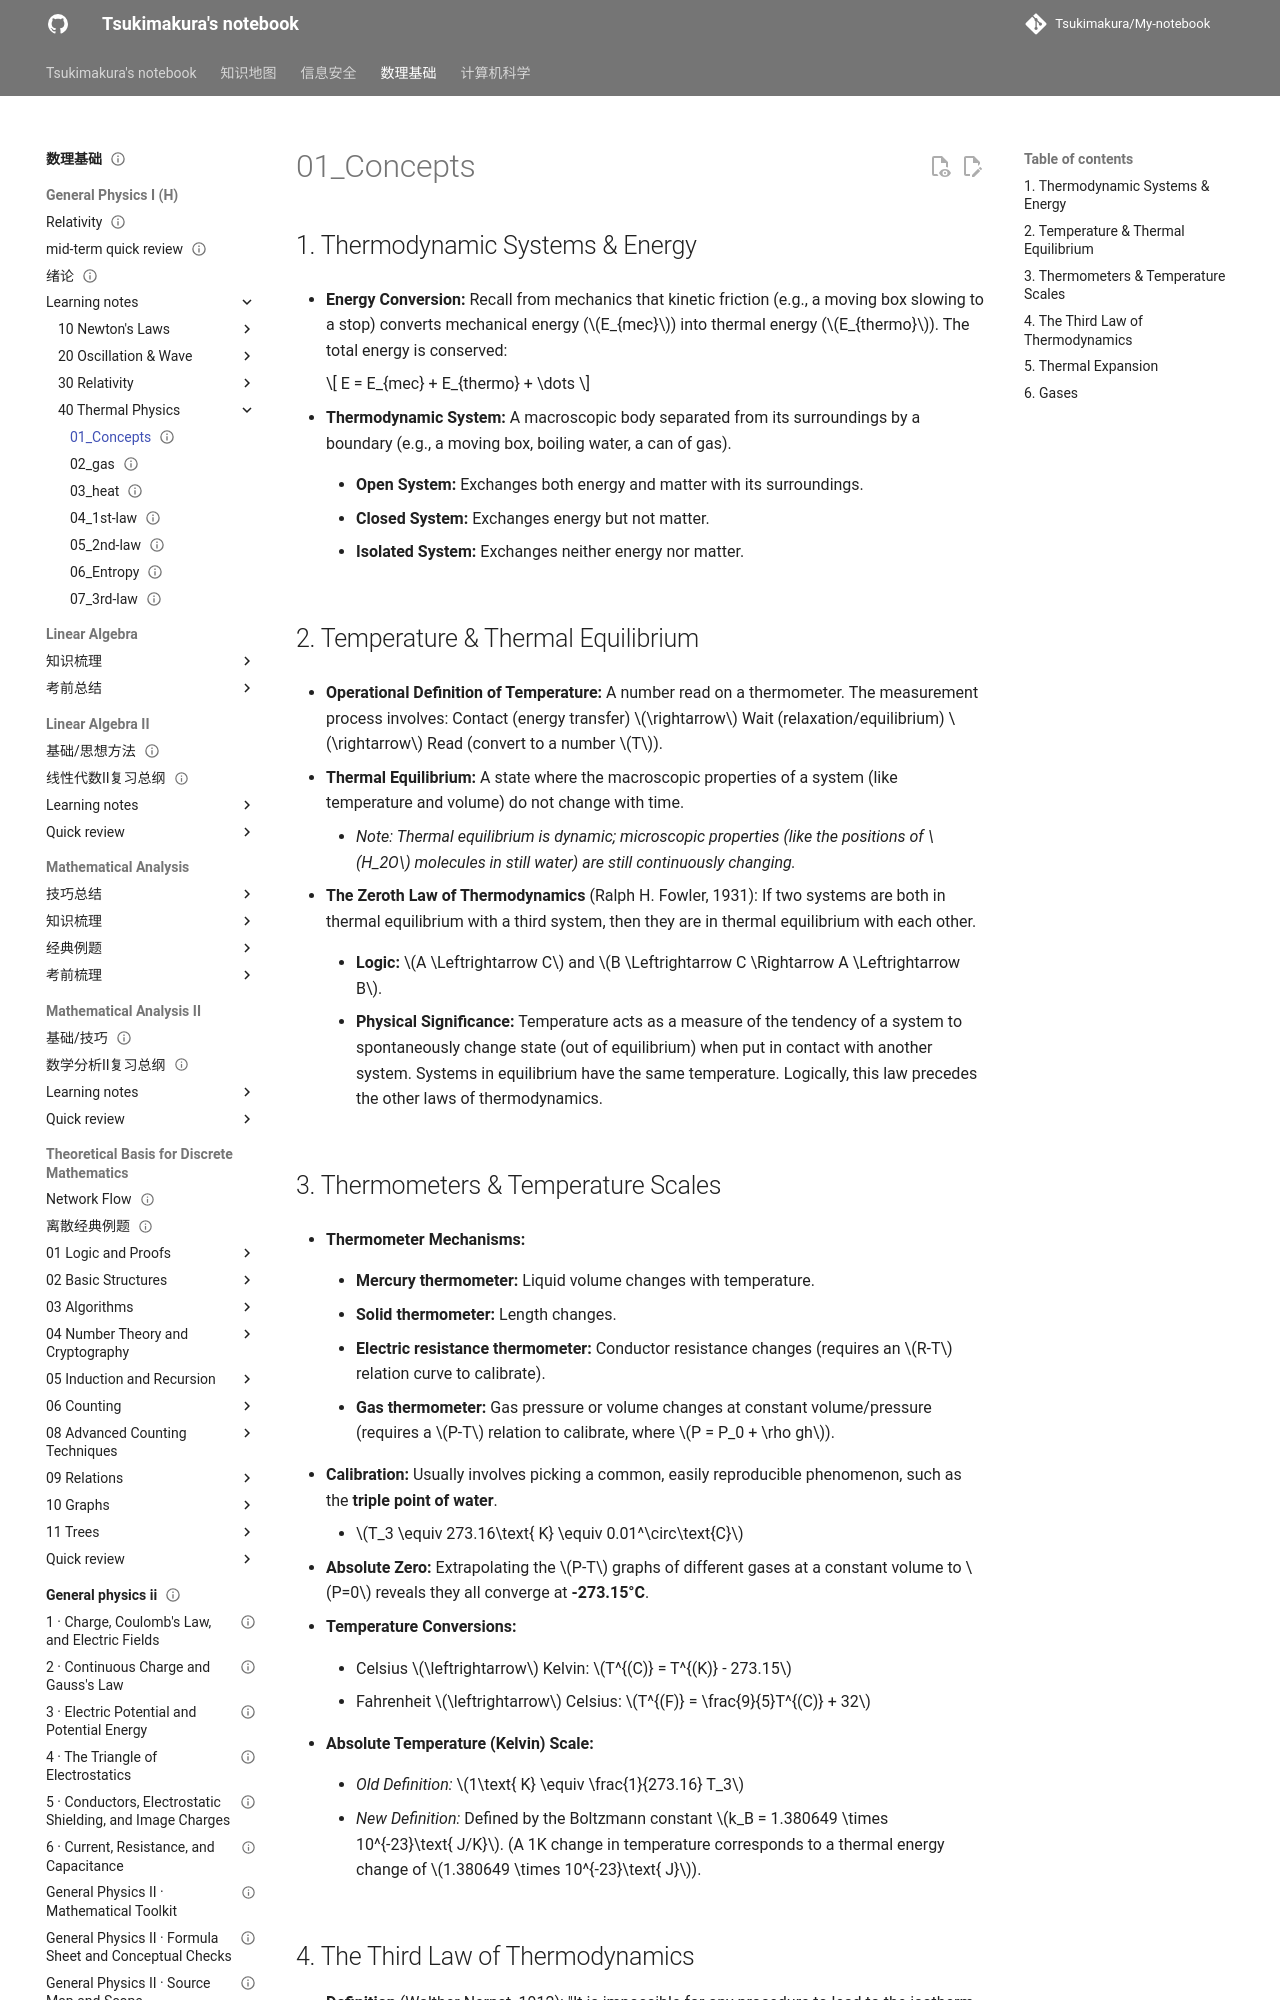

repository: Tsukimakura/My-notebook · page: 数理基础/General Physics I (H)/learning notes/40_Thermal Physics/01_Concepts/index.html · generator: mkdocs

---
title: "01_Concepts"
status: draft
tags: [math-physics]
created: null
updated: 2026-10-06
sources: []
---

# 01_Concepts

## 1. Thermodynamic Systems & Energy

- **Energy Conversion:** Recall from mechanics that kinetic friction (e.g., a moving box slowing to a stop) converts mechanical energy ($E_{mec}$) into thermal energy ($E_{thermo}$). The total energy is conserved:

    $$
E = E_{mec} + E_{thermo} + \dots
    $$

- **Thermodynamic System:** A macroscopic body separated from its surroundings by a boundary (e.g., a moving box, boiling water, a can of gas).

    - **Open System:** Exchanges both energy and matter with its surroundings.

    - **Closed System:** Exchanges energy but not matter.

    - **Isolated System:** Exchanges neither energy nor matter.

## 2. Temperature & Thermal Equilibrium

- **Operational Definition of Temperature:** A number read on a thermometer. The measurement process involves: Contact (energy transfer) $\rightarrow$ Wait (relaxation/equilibrium) $\rightarrow$ Read (convert to a number $T$).

- **Thermal Equilibrium:** A state where the macroscopic properties of a system (like temperature and volume) do not change with time.

    - _Note: Thermal equilibrium is dynamic; microscopic properties (like the positions of $H_2O$ molecules in still water) are still continuously changing._

- **The Zeroth Law of Thermodynamics** (Ralph H. Fowler, 1931): If two systems are both in thermal equilibrium with a third system, then they are in thermal equilibrium with each other.

    - **Logic:** $A \Leftrightarrow C$ and $B \Leftrightarrow C \Rightarrow A \Leftrightarrow B$.

    - **Physical Significance:** Temperature acts as a measure of the tendency of a system to spontaneously change state (out of equilibrium) when put in contact with another system. Systems in equilibrium have the same temperature. Logically, this law precedes the other laws of thermodynamics.
